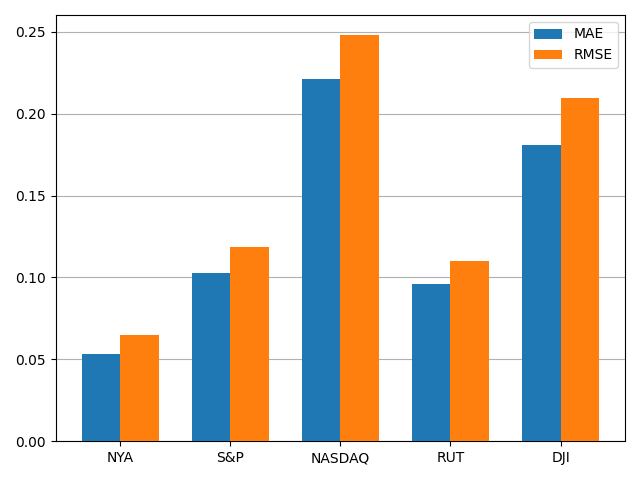

The table this chart was drawn from, first rows:
, MAE, RMSE
NYA, 0.05329, 0.06484
S&P, 0.1024, 0.1188
NASDAQ, 0.2209, 0.2478
RUT, 0.09615, 0.1098
DJI, 0.181, 0.2093
